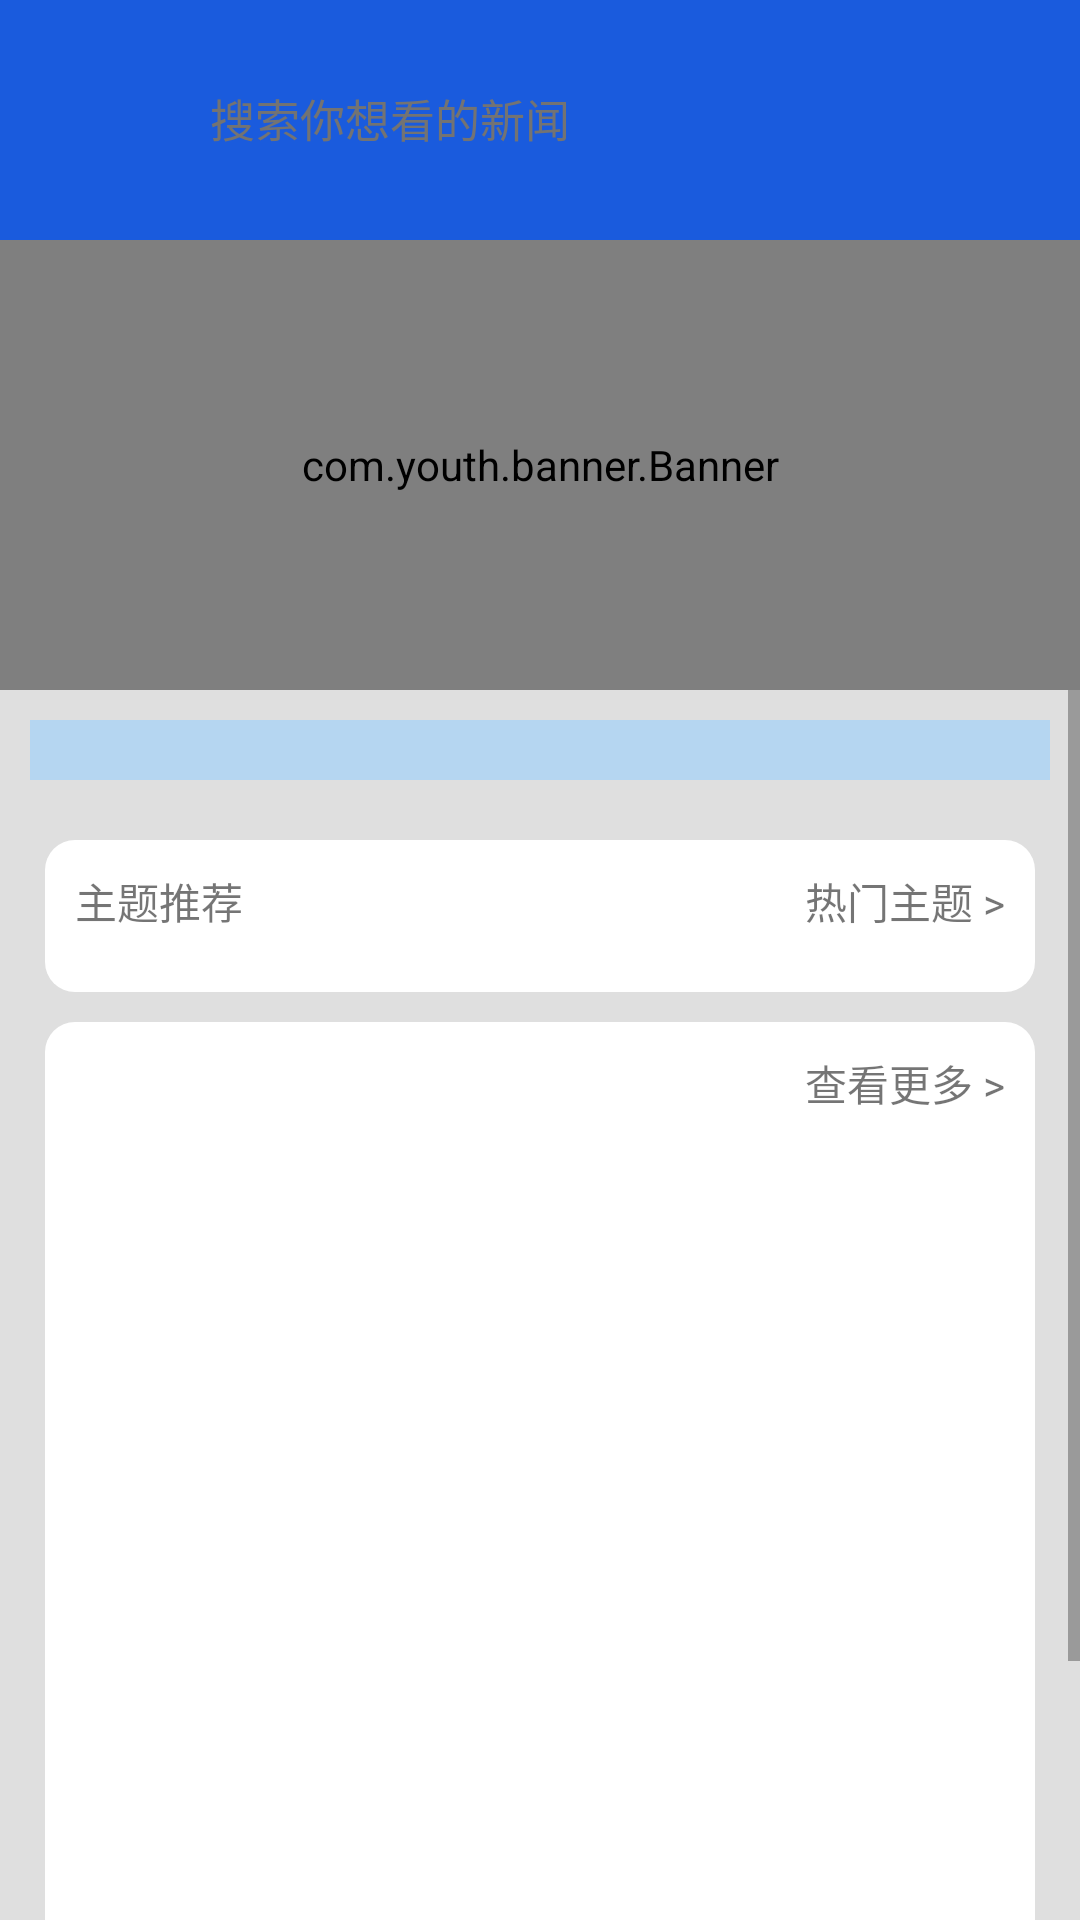

Layout XML and referenced resources for this Android screen:
<!-- AndroidManifest.xml: application theme Theme.SmartCity -->
<!-- res/layout/fragment_home.xml -->
<?xml version="1.0" encoding="utf-8"?>
<LinearLayout xmlns:android="http://schemas.android.com/apk/res/android"
    xmlns:app="http://schemas.android.com/apk/res-auto"
    android:layout_width="match_parent"
    android:layout_height="match_parent"
    android:background="#dfdfdf"
    android:orientation="vertical">

    <LinearLayout
        android:layout_width="match_parent"
        android:layout_height="80dp"
        android:background="#1a5bdd"
        android:orientation="vertical">

        <LinearLayout
            android:layout_width="match_parent"
            android:layout_height="39dp"
            android:layout_marginStart="24dp"
            android:layout_marginTop="20dp"
            android:layout_marginEnd="24dp"
            android:background="@drawable/search_box"
            android:gravity="center_horizontal"
            android:orientation="horizontal">

            <ImageView
                android:layout_width="22dp"
                android:layout_height="22dp"
                android:layout_gravity="center_vertical"
                android:layout_marginStart="13dp"
                android:src="@drawable/search_icon" />

            <EditText
                android:id="@+id/search_edit_text"
                android:layout_width="match_parent"
                android:layout_height="match_parent"
                android:layout_marginStart="11dp"
                android:background="@null"
                android:hint="@string/search_hint"
                android:imeOptions="actionSearch"
                android:inputType="text"
                android:maxLines="1"
                android:singleLine="true"
                android:textColor="#000"
                android:textColorHint="#737373"
                android:textSize="15sp" />

        </LinearLayout>

    </LinearLayout>

    <com.youth.banner.Banner
        android:id="@+id/banner"
        android:layout_width="match_parent"
        android:layout_height="150dp"
        android:background="#bbd9f3" />

    <ScrollView
        android:layout_width="match_parent"
        android:layout_height="wrap_content"
        android:fillViewport="true">

        <LinearLayout
            android:layout_width="match_parent"
            android:layout_height="wrap_content"
            android:orientation="vertical">

            <androidx.recyclerview.widget.RecyclerView
                android:id="@+id/service_recycler_view"
                android:layout_width="match_parent"
                android:layout_height="wrap_content"
                android:layout_margin="10dp"
                android:background="#b5d6f1"
                android:padding="10dp" />

            <LinearLayout
                android:layout_width="match_parent"
                android:layout_height="wrap_content"
                android:layout_marginStart="15dp"
                android:layout_marginTop="10dp"
                android:layout_marginEnd="15dp"
                android:background="@drawable/login_form"
                android:orientation="vertical">

                <LinearLayout
                    android:layout_width="match_parent"
                    android:layout_height="wrap_content"
                    android:layout_marginBottom="10dp"
                    android:orientation="horizontal">

                    <TextView
                        android:id="@+id/recommend_theme_title_text_view"
                        android:layout_width="match_parent"
                        android:layout_height="wrap_content"
                        android:layout_weight="1"
                        android:gravity="start"
                        android:text="主题推荐" />

                    <TextView
                        android:id="@+id/hot_theme_title_text_view"
                        android:layout_width="match_parent"
                        android:layout_height="wrap_content"
                        android:layout_weight="1"
                        android:gravity="end"
                        android:text="热门主题 >" />

                </LinearLayout>

                <androidx.recyclerview.widget.RecyclerView
                    android:id="@+id/recommend_theme_recycler_view"
                    android:layout_width="match_parent"
                    android:layout_height="wrap_content"
                    android:background="#ffffff" />

            </LinearLayout>

            <LinearLayout
                android:layout_width="match_parent"
                android:layout_height="wrap_content"
                android:layout_marginStart="15dp"
                android:layout_marginTop="10dp"
                android:layout_marginEnd="15dp"
                android:background="@drawable/login_form"
                android:orientation="vertical">

                <TextView
                    android:id="@+id/news_more_text_view"
                    android:layout_width="match_parent"
                    android:layout_height="wrap_content"
                    android:gravity="end"
                    android:text="查看更多 >" />

                <com.google.android.material.tabs.TabLayout
                    android:id="@+id/news_tab_layout"
                    android:layout_width="match_parent"
                    android:layout_height="wrap_content"
                    android:background="@drawable/login_form"
                    app:tabGravity="fill"
                    app:tabIndicatorColor="#f8c221"
                    app:tabMode="fixed"
                    app:tabSelectedTextColor="#ffc107"
                    app:tabTextColor="#121212" />

                <androidx.viewpager.widget.ViewPager
                    android:id="@+id/news_view_pager"
                    android:layout_width="match_parent"
                    android:layout_height="300dp"
                    android:background="@drawable/login_form">

                </androidx.viewpager.widget.ViewPager>

            </LinearLayout>

        </LinearLayout>

    </ScrollView>

</LinearLayout>
<!-- resources referenced by this layout -->
<resources>
  <!-- drawable login_form (drawable) -->
  <?xml version="1.0" encoding="utf-8"?>
  <layer-list xmlns:android="http://schemas.android.com/apk/res/android">
  
      <item>
  
          <shape
              android:shape="rectangle"
              android:useLevel="false">
  
              <solid android:color="#ffffff" />
              <corners android:radius="10dp" />
              <padding
                  android:bottom="10dp"
                  android:left="10dp"
                  android:right="10dp"
                  android:top="10dp" />
  
          </shape>
  
      </item>
  
  </layer-list>
  <string name="search_hint">搜索你想看的新闻</string>
  <style name="Theme.SmartCity" parent="Theme.MaterialComponents.DayNight.NoActionBar">
          
          <item name="colorPrimary">@color/purple_500</item>
          <item name="colorPrimaryVariant">@color/purple_700</item>
          <item name="colorOnPrimary">@color/white</item>
          
          <item name="colorSecondary">@color/teal_200</item>
          <item name="colorSecondaryVariant">@color/teal_700</item>
          <item name="colorOnSecondary">@color/black</item>
          
          <item name="android:statusBarColor" tools:targetApi="l">?attr/colorPrimaryVariant</item>
          
      </style>
  <color name="purple_500">#FF6200EE</color>
  <color name="purple_700">#FF3700B3</color>
  <color name="white">#FFFFFFFF</color>
  <color name="teal_200">#FF03DAC5</color>
  <color name="teal_700">#FF018786</color>
  <color name="black">#FF000000</color>
</resources>
